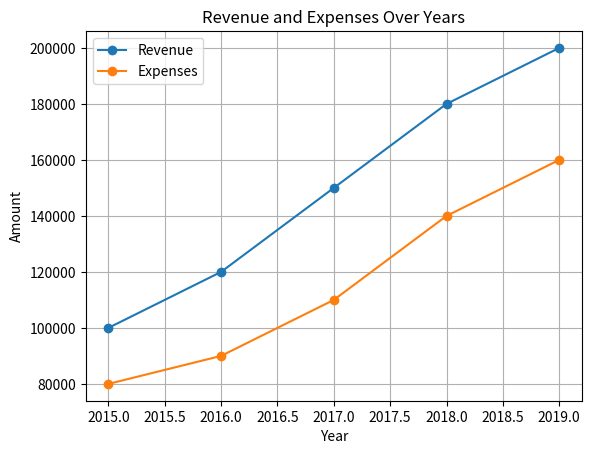

Here is the Python script that generated this plot:
import pandas as pd
import matplotlib.pyplot as plt

# Create a sample DataFrame
data = {
    'Year': [2015, 2016, 2017, 2018, 2019],
    'Revenue': [100000, 120000, 150000, 180000, 200000],
    'Expenses': [80000, 90000, 110000, 140000, 160000]
}

df = pd.DataFrame(data)

# Plotting using pandas built-in functions
df.plot(x='Year', y=['Revenue', 'Expenses'], kind='line', marker='o')
plt.title('Revenue and Expenses Over Years')
plt.xlabel('Year')
plt.ylabel('Amount')
plt.grid(True)
plt.show()
